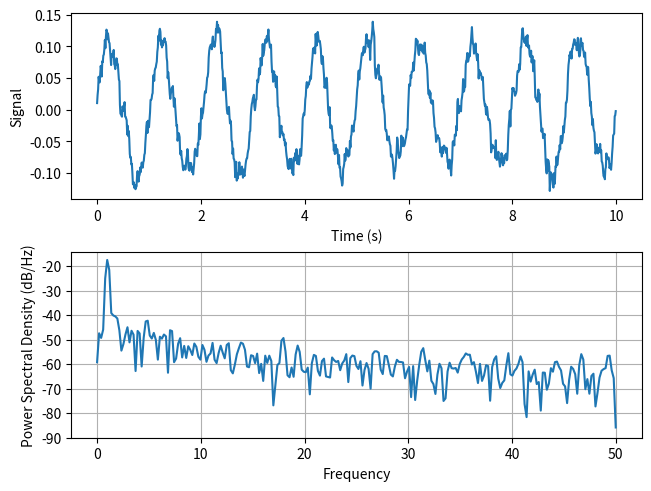

Source code (Python):
import matplotlib.pyplot as plt
import numpy as np

import matplotlib.mlab as mlab

# Fixing random state for reproducibility
np.random.seed(19680801)

dt = 0.01
t = np.arange(0, 10, dt)
nse = np.random.randn(len(t))
r = np.exp(-t / 0.05)

cnse = np.convolve(nse, r) * dt
cnse = cnse[:len(t)]
s = 0.1 * np.sin(2 * np.pi * t) + cnse

fig, (ax0, ax1) = plt.subplots(2, 1, layout='constrained')
ax0.plot(t, s)
ax0.set_xlabel('Time (s)')
ax0.set_ylabel('Signal')
ax1.psd(s, 512, 1 / dt)

plt.show()